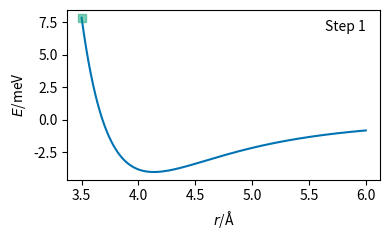

This chart was generated by the following Python code: (Note: this script raises an exception after producing the figure.)
import numpy as np
import matplotlib.pyplot as plt
import seaborn as sns


def e(r, A, B):
    return A / np.power(r, 12) - B / np.power(r, 6)


def ed(r, A, B):
    return -12 * A / np.power(r, 13) + 6 * B / np.power(r, 7)


def edd(r, A, B):
    return 156 * A / np.power(r, 14) - 42 * B / np.power(r, 8)


def plot(ed, rd, i):
    fig, ax1 = plt.subplots(figsize=(4, 2.5))
    r = np.linspace(3.5, 6, 1000)
    ax1.plot(
        r, e(r, 1e5, 40) * 1e3, "-", color=sns.color_palette("colorblind")[0]
    )
    ax1.plot(
        rd, ed * 1e3, "s", alpha=0.5, color=sns.color_palette("colorblind")[2]
    )
    ax1.set_ylabel("$E$/meV")
    ax1.set_xlabel("$r$/Å")
    ax1.text(6, 6.8, 'Step {}'.format(i+1), horizontalalignment='right')
    plt.tight_layout()
    plt.savefig("week_4/mini/{}.png".format(i+1), dpi=300)
    plt.close()


r0, A, B = 3.5, 1e5, 40
rs = []
es = []
r = r0
first = 101
i = 0
while np.abs(first) > 1e-8:
    rs.append(r)
    energy = e(r, A, B)
    es.append(energy)
    first = ed(r, A, B)
    second = edd(r, A, B)
    print(
        "{}: r = {}, e = {}, ed = {}, edd = {}".format(
            i, r, energy, first, second
        )
    )
    plot(energy, r, i)
    r = r - first / second
    i += 1

rs = np.array(rs)
es = np.array(es)

fig, ax1 = plt.subplots(figsize=(4, 2.5))
r = np.linspace(3.5, 6, 1000)
ax1.plot(r, e(r, 1e5, 40) * 1e3, "-", color=sns.color_palette("colorblind")[0])
ax1.plot(
    rs[0],
    es[0] * 1e3,
    "s",
    alpha=0.5,
    color=sns.color_palette("colorblind")[1],
)
ax1.plot(
    rs[1:-1],
    es[1:-1] * 1e3,
    "s",
    alpha=0.5,
    color=sns.color_palette("colorblind")[2],
)
ax1.plot(
    rs[-1],
    es[-1] * 1e3,
    "s",
    alpha=0.5,
    color=sns.color_palette("colorblind")[3],
)
ax1.set_ylabel("$E$/meV")
ax1.set_xlabel("$r$/Å")
ax1.text(6, 6.8, 'All', horizontalalignment='right')
plt.tight_layout()
for j in range(i+1, i+10):
    plt.savefig("week_4/mini/{}.png".format(j), dpi=300)
plt.close()
